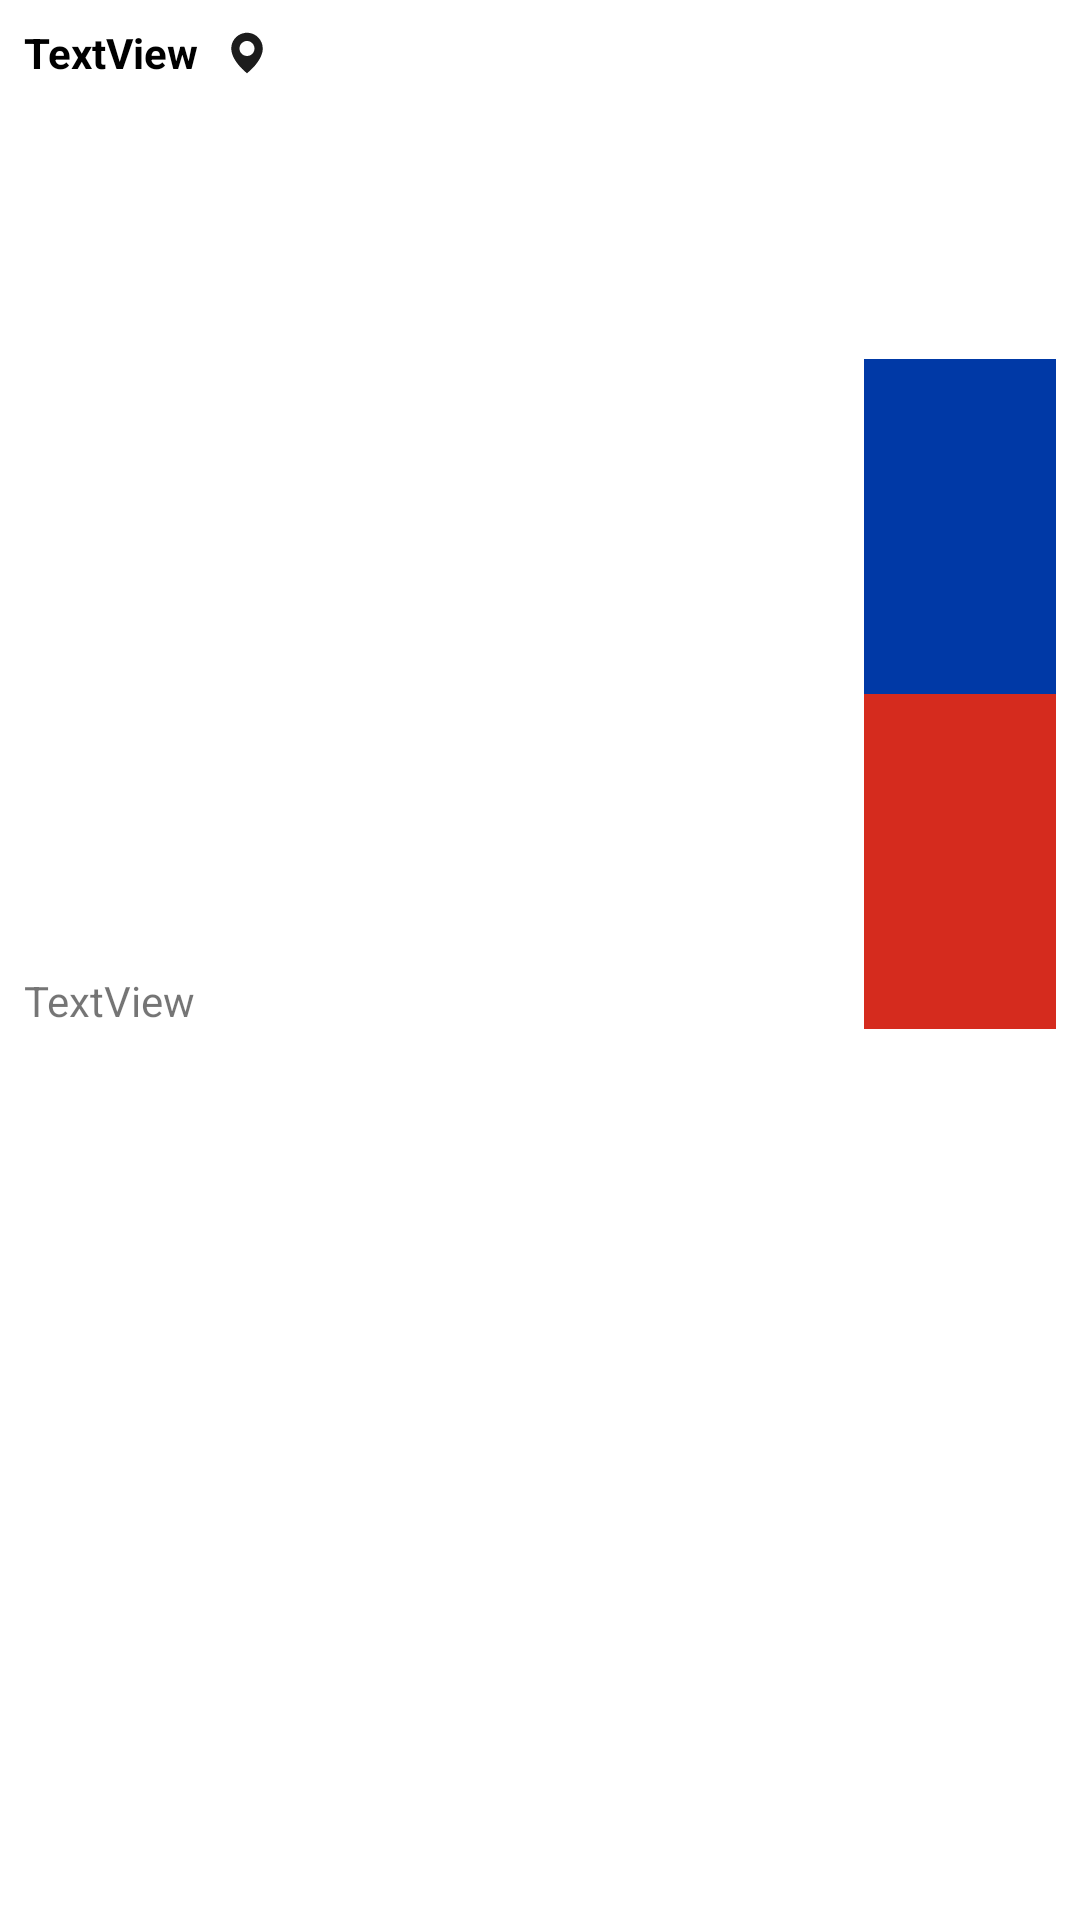

Layout XML and referenced resources for this Android screen:
<!-- AndroidManifest.xml: application theme Theme.Weather -->
<!-- res/layout/city_element.xml -->
<?xml version="1.0" encoding="utf-8"?>
<androidx.constraintlayout.widget.ConstraintLayout xmlns:android="http://schemas.android.com/apk/res/android"
    xmlns:app="http://schemas.android.com/apk/res-auto"
    xmlns:tools="http://schemas.android.com/tools"
    android:layout_width="match_parent"
    android:layout_height="wrap_content"
    android:background="@color/white">

    <TextView
        android:id="@+id/city_name_view"
        android:layout_width="wrap_content"
        android:layout_height="wrap_content"
        android:layout_marginStart="8dp"
        android:layout_marginTop="8dp"
        android:text="TextView"
        android:textColor="@color/black"
        android:textStyle="bold"
        app:layout_constraintStart_toStartOf="parent"
        app:layout_constraintTop_toTopOf="parent" />

    <TextView
        android:id="@+id/city_country_view"
        android:layout_width="wrap_content"
        android:layout_height="wrap_content"
        android:layout_marginStart="8dp"
        android:layout_marginTop="8dp"
        android:layout_marginBottom="8dp"
        android:text="TextView"
        app:layout_constraintBottom_toBottomOf="parent"
        app:layout_constraintStart_toStartOf="parent"
        app:layout_constraintTop_toBottomOf="@+id/city_name_view" />

    <ImageView
        android:id="@+id/city_icon_view"
        android:layout_width="64dp"
        android:layout_height="0dp"
        android:layout_marginEnd="8dp"
        android:background="@drawable/border"
        android:scaleType="fitXY"
        android:src="@drawable/ic_russia"
        app:layout_constraintBottom_toBottomOf="@+id/city_country_view"
        app:layout_constraintEnd_toEndOf="parent"
        app:layout_constraintHorizontal_bias="1"
        app:layout_constraintStart_toEndOf="@+id/city_name_view"
        app:layout_constraintTop_toTopOf="@+id/city_name_view" />

    <ImageView
        android:id="@+id/track_icon_view"
        android:layout_width="16dp"
        android:layout_height="16dp"
        android:layout_marginStart="8dp"
        app:layout_constraintBottom_toBottomOf="@+id/city_name_view"
        app:layout_constraintStart_toEndOf="@+id/city_name_view"
        app:layout_constraintTop_toTopOf="@+id/city_name_view"
        app:srcCompat="@drawable/ic_track" />

</androidx.constraintlayout.widget.ConstraintLayout>
<!-- resources referenced by this layout -->
<resources>
  <color name="black">#FF000000</color>
  <color name="white">#FFFFFFFF</color>
  <!-- drawable ic_russia (drawable) -->
  <vector xmlns:android="http://schemas.android.com/apk/res/android"
      android:width="640dp"
      android:height="480dp"
      android:viewportWidth="640"
      android:viewportHeight="480">
    <path
        android:pathData="M0,0h640v480H0z"
        android:strokeWidth="1"
        android:fillColor="#fff"
        android:fillType="evenOdd"/>
    <path
        android:pathData="M0,160.003h640V480H0z"
        android:strokeWidth="1"
        android:fillColor="#0039a6"
        android:fillType="evenOdd"/>
    <path
        android:pathData="M0,319.997h640V480H0z"
        android:strokeWidth="1"
        android:fillColor="#d52b1e"
        android:fillType="evenOdd"/>
  </vector>
  <!-- drawable ic_track (drawable) -->
  <vector android:alpha="0.89" android:height="512dp"
      android:viewportHeight="512" android:viewportWidth="512"
      android:width="512dp" xmlns:android="http://schemas.android.com/apk/res/android">
      <path android:fillColor="#000000"
          android:pathData="M237,41.1c-74.9,9.3 -133.7,64.8 -146.5,138.4 -12.2,70.1 22.3,149.3 101.8,233.9 14.2,15.1 35.6,35.2 52,49l11.7,9.8 5.2,-4.3c24.4,-20 58.3,-53 77.1,-75 59,-69.2 87.7,-133 85.4,-190.4 -1.8,-44.5 -18,-81.6 -49.2,-113.1 -24.6,-24.9 -55.1,-40.8 -90,-46.9 -10.9,-2 -37.2,-2.7 -47.5,-1.4zM275,130.3c10,2.8 16.8,5.7 24.3,10.7 42.6,27.8 49,87.6 13.2,123.5 -35.9,35.8 -95.7,29.4 -123.5,-13.2 -8.9,-13.6 -12.5,-25.9 -12.5,-43.3 0,-17.4 3.6,-29.7 12.4,-43.2 11.9,-18.2 30.4,-30.8 52.1,-35.4 8,-1.7 26.2,-1.2 34,0.9z" android:strokeColor="#00000000"/>
  </vector>
  <style name="Theme.Weather" parent="Theme.MaterialComponents.DayNight.DarkActionBar">
          
          <item name="colorPrimary">@color/bright_blue</item>
          <item name="colorPrimaryVariant">@color/cyan</item>
          <item name="colorOnPrimary">@color/white</item>
          
          <item name="colorSecondary">@color/bright_gray</item>
          <item name="colorSecondaryVariant">@color/gray</item>
          <item name="colorOnSecondary">@color/black</item>
          
          <item name="android:statusBarColor" tools:targetApi="l">?attr/colorPrimaryVariant</item>
          
      </style>
  <color name="cyan">#39CADD</color>
  <color name="gray">#756F6F</color>
</resources>
